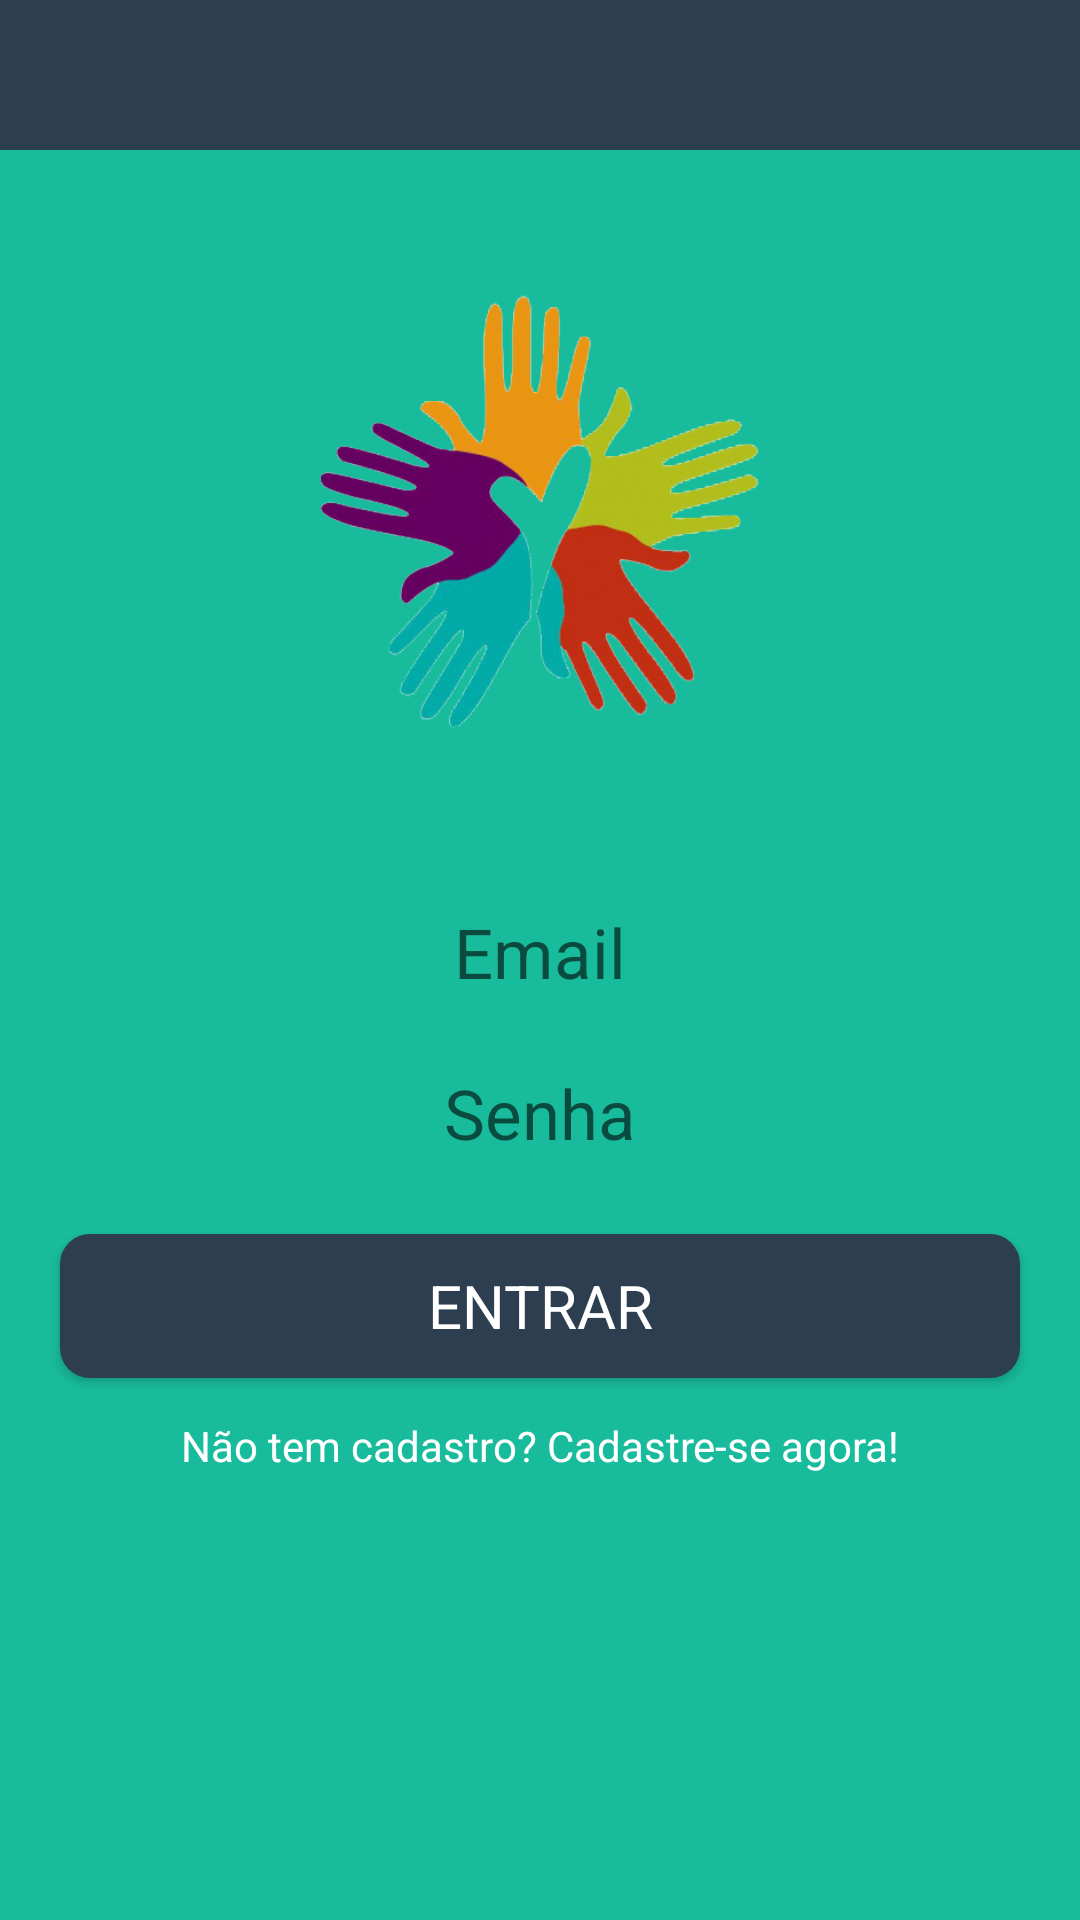

The Android layout XML behind this screen, and the referenced resources:
<!-- AndroidManifest.xml: application theme AppTheme -->
<!-- res/layout/activity_login_constraint_layout.xml -->
<?xml version="1.0" encoding="utf-8"?>
<android.support.constraint.ConstraintLayout xmlns:android="http://schemas.android.com/apk/res/android"
    xmlns:app="http://schemas.android.com/apk/res-auto"
    android:layout_width="match_parent"
    android:layout_height="match_parent"
    android:background="@color/backgroundColorApp">

    <android.support.design.widget.AppBarLayout
        android:id="@+id/app_bar_layout_splash_screen"
        android:layout_width="0dp"
        android:layout_height="50dp"
        android:layout_marginLeft="0dp"
        android:layout_marginRight="0dp"
        android:layout_marginTop="0dp"
        app:layout_constraintHorizontal_bias="0.0"
        app:layout_constraintLeft_toLeftOf="parent"
        app:layout_constraintRight_toRightOf="parent"
        app:layout_constraintTop_toTopOf="parent">

        <include layout="@layout/component_toolbar" />

        </android.support.design.widget.AppBarLayout>

    <ImageView
        android:id="@+id/image_view_logo_app_login"
        android:layout_width="150dp"
        android:layout_height="150dp"
        app:srcCompat="@drawable/logo_mao_aberta"
        android:layout_marginTop="0dp"
        app:layout_constraintTop_toBottomOf="@id/app_bar_layout_splash_screen"
        android:layout_marginLeft="0dp"
        app:layout_constraintLeft_toLeftOf="parent"
        android:layout_marginRight="0dp"
        app:layout_constraintRight_toRightOf="parent"
        app:layout_constraintBottom_toBottomOf="parent"
        android:layout_marginBottom="0dp"
        app:layout_constraintVertical_bias="0.100000024" />

    <EditText
        android:id="@+id/edit_text_login"
        android:layout_width="320dp"
        android:layout_height="wrap_content"
        android:layout_marginBottom="0dp"
        android:layout_marginLeft="0dp"
        android:layout_marginRight="0dp"
        android:layout_marginTop="0dp"
        android:background="@drawable/rounded_edittext"
        android:ems="10"
        android:fontFamily="sans-serif"
        android:hint="@string/email"
        android:inputType="textEmailAddress"
        android:paddingBottom="5dp"
        android:paddingTop="5dp"
        android:textAlignment="center"
        android:textColor="@color/textColorBlack"
        android:textSize="23sp"
        android:typeface="normal"
        android:visibility="visible"
        app:layout_constraintBottom_toBottomOf="parent"
        app:layout_constraintHorizontal_bias="0.502"
        app:layout_constraintLeft_toLeftOf="parent"
        app:layout_constraintRight_toRightOf="parent"
        app:layout_constraintTop_toBottomOf="@id/image_view_logo_app_login"
        app:layout_constraintVertical_bias="0.149" />

    <EditText
        android:id="@+id/edit_text_password"
        android:layout_width="320dp"
        android:layout_height="wrap_content"
        android:layout_marginBottom="0dp"
        android:layout_marginLeft="0dp"
        android:layout_marginRight="0dp"
        android:layout_marginTop="0dp"
        android:background="@drawable/rounded_edittext"
        android:ems="10"
        android:fontFamily="sans-serif"
        android:hint="@string/senha"
        android:inputType="textPassword"
        android:paddingBottom="5dp"
        android:paddingTop="5dp"
        android:textAlignment="center"
        android:textColor="@color/textColorBlack"
        android:textSize="23sp"
        android:typeface="normal"
        android:visibility="visible"
        app:layout_constraintBottom_toBottomOf="parent"
        app:layout_constraintLeft_toLeftOf="parent"
        app:layout_constraintRight_toRightOf="parent"
        app:layout_constraintTop_toBottomOf="@id/edit_text_login"
        app:layout_constraintVertical_bias="0.050000012" />

    <Button
        android:id="@+id/button_login_app"
        android:layout_width="320dp"
        android:layout_height="wrap_content"
        android:layout_marginBottom="0dp"
        android:layout_marginLeft="0dp"
        android:layout_marginRight="0dp"
        android:layout_marginTop="0dp"
        android:background="@drawable/rounded_button"
        android:fontFamily="sans-serif"
        android:text="@string/entrar"
        android:textAlignment="center"
        android:textColor="@color/textColorWhite"
        android:textSize="20sp"
        android:typeface="normal"
        android:visibility="visible"
        app:layout_constraintBottom_toBottomOf="parent"
        app:layout_constraintLeft_toLeftOf="parent"
        app:layout_constraintRight_toRightOf="parent"
        app:layout_constraintTop_toBottomOf="@id/edit_text_password"
        app:layout_constraintVertical_bias="0.100000024" />

    <TextView
        android:id="@+id/text_view_abrir_cadastro"
        android:layout_width="320dp"
        android:layout_height="wrap_content"
        android:layout_marginBottom="0dp"
        android:layout_marginLeft="0dp"
        android:layout_marginRight="0dp"
        android:layout_marginTop="0dp"
        android:fontFamily="sans-serif"
        android:text="@string/cadastrar_agora"
        android:textAlignment="center"
        android:textColor="@color/textColorWhite"
        android:typeface="normal"
        app:layout_constraintBottom_toBottomOf="parent"
        app:layout_constraintLeft_toLeftOf="parent"
        app:layout_constraintRight_toRightOf="parent"
        app:layout_constraintTop_toBottomOf="@id/button_login_app"
        app:layout_constraintVertical_bias="0.07999998" />


</android.support.constraint.ConstraintLayout>
<!-- res/layout/component_toolbar.xml (included above) -->
<?xml version="1.0" encoding="utf-8"?>
<LinearLayout xmlns:android="http://schemas.android.com/apk/res/android"
    android:id="@+id/linearLayout"
    android:layout_width="match_parent"
    android:layout_height="match_parent"
    android:orientation="vertical">

    <TextView
        android:id="@+id/text_view_toolbar"
        android:layout_width="match_parent"
        android:layout_height="50dp"
        android:layout_gravity="center_vertical"
        android:fontFamily="sans-serif"
        android:gravity="center_vertical"
        android:text=""
        android:textAlignment="center"
        android:textColor="@android:color/white"
        android:textSize="24sp"
        android:textStyle="normal" />

</LinearLayout>
<!-- resources referenced by this layout -->
<resources>
  <color name="backgroundColorApp">#18bc9c</color>
  <color name="textColorBlack">#000000</color>
  <color name="textColorWhite">#ffffff</color>
  <!-- drawable logo_mao_aberta: png bitmap (drawable, 94646 bytes) -->
  <!-- drawable rounded_button (drawable) -->
  <?xml version="1.0" encoding="utf-8"?>
  <shape xmlns:android="http://schemas.android.com/apk/res/android"
      android:shape="rectangle">
      <solid android:color="#2C3E50"/>
      <corners
          android:bottomLeftRadius="10dp"
          android:bottomRightRadius="10dp"
          android:topLeftRadius="10dp"
          android:topRightRadius="10dp"/>
  </shape>
  <string name="cadastrar_agora">Não tem cadastro? Cadastre-se agora!</string>
  <string name="email">Email</string>
  <string name="entrar">Entrar</string>
  <string name="senha">Senha</string>
  <style name="AppTheme" parent="Theme.AppCompat.Light.NoActionBar">
          
          <item name="colorPrimary">@color/colorPrimary</item>
          <item name="colorPrimaryDark">@color/textColorBlack</item>
          <item name="colorAccent">@color/colorAccent</item>
          <item name="android:actionMenuTextColor">@color/textColorWhite</item>
          <item name="android:windowActionBarOverlay">true</item>
          <item name="android:actionOverflowButtonStyle">@style/Overflow</item>
          <item name="android:datePickerDialogTheme">@style/MyDatePickerDialogTheme</item>
      </style>
  <color name="colorPrimary">#2c3e50</color>
  <color name="colorAccent">#FF4081</color>
  <style name="Overflow" parent="@style/Widget.AppCompat.Light.ActionButton.Overflow">
          <item name="android:src">@drawable/ic_more_vert</item>
      </style>
  <style name="MyDatePickerDialogTheme" parent="android:Theme.Material.Light.Dialog">
          <item name="android:datePickerStyle">@style/MyDatePickerStyle</item>
      </style>
  <style name="MyDatePickerStyle" parent="@android:style/Widget.Material.Light.DatePicker">
          <item name="android:headerBackground">@color/colorPrimary</item>
          <item name="android:numbersTextColor">@color/textColorWhite</item>
      </style>
</resources>
